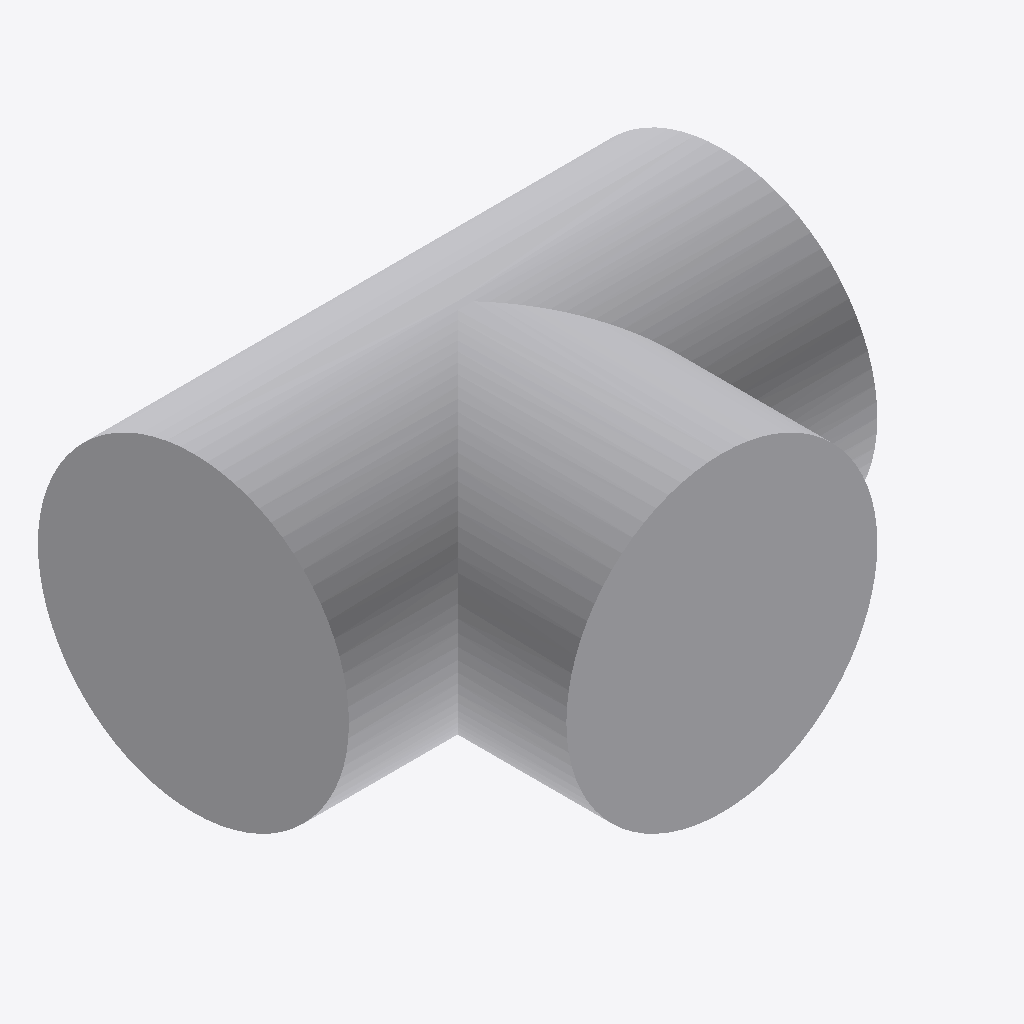
Isometric view of an IFC building model (IFC-SPF (STEP), schema IFC4, length unit millimetre), seen from the south-west, elements coloured by IFC class: 1 other element (light grey).
Extent 0.286 m × 0.227 m × 0.168 m (x, y, z). Elements (1): 1 IfcPipeFitting.

HEADER;
FILE_DESCRIPTION(('GeoIFCNet file'),'');
FILE_NAME('','1995-11-18T09:00:00',('YaMiSo'),('XUT_BIM606'),'ifcopenshell 0.7.0','','None');
FILE_SCHEMA(('IFC4'));
ENDSEC;
DATA;
#1=IFCPROJECT('3E3ufLdYb14OaQ_8gS6cq4',$,'My Project',$,$,$,$,(#66),#45);
#83=IFCSITE('1J8jRHHsn7ausxDNaD_AK7',#82,'My Site',$,$,$,$,$,$,$,$,$,$,$);
#81=IFCPIPEFITTING('1vZhzL_0bEzP_bi0zStma9',#51,$,$,$,#92,#80,$,$);
ENDSEC;
